Run: headless pygame with SDL's dummy video driver; simulated clock (each Clock.tick advances the game by its frame time, no real sleeping); random seed 0; keys injected as events and as key.get_pressed() state; no mouse input.
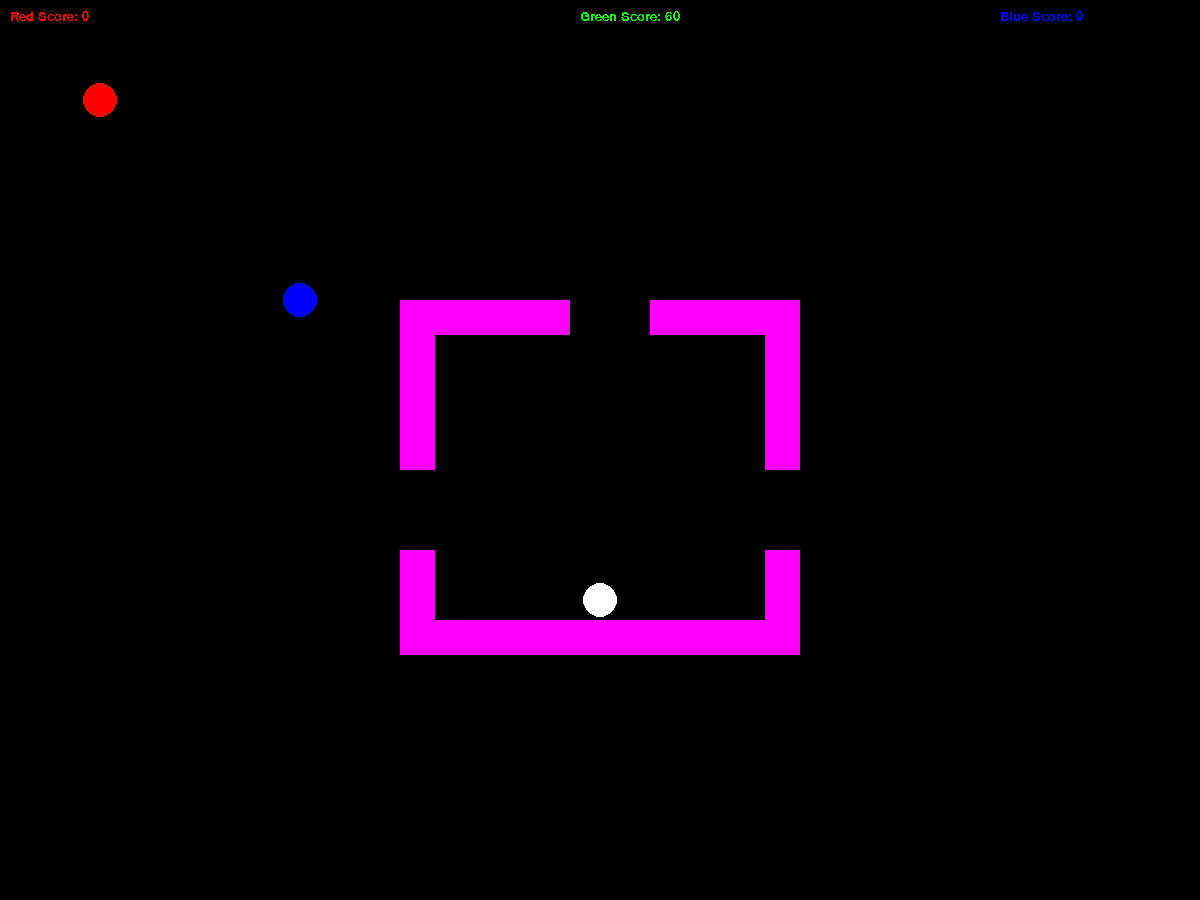
Frame 1 of 4 · flips 1–60 · no input
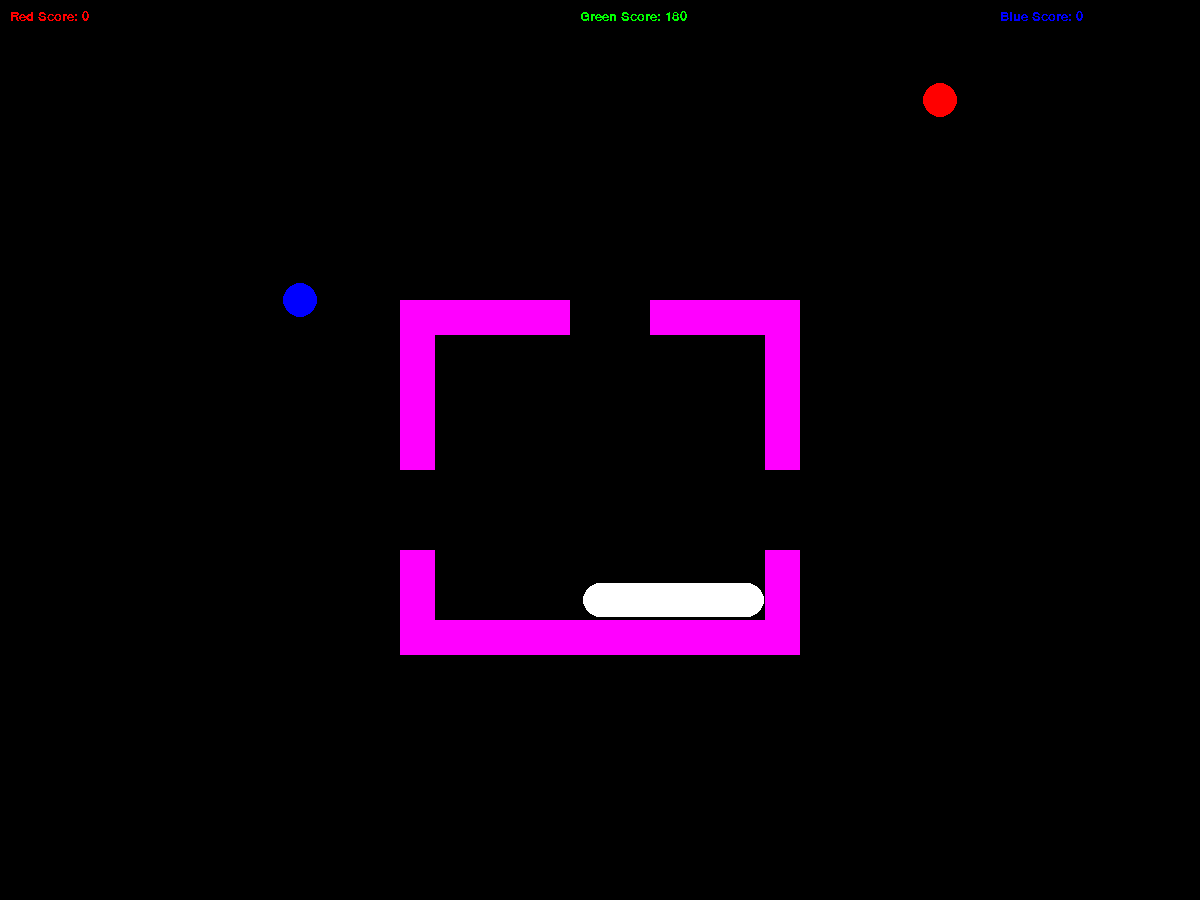
Frame 2 of 4 · flips 61–180 · tapped SPACE, RETURN · held RIGHT (→), D
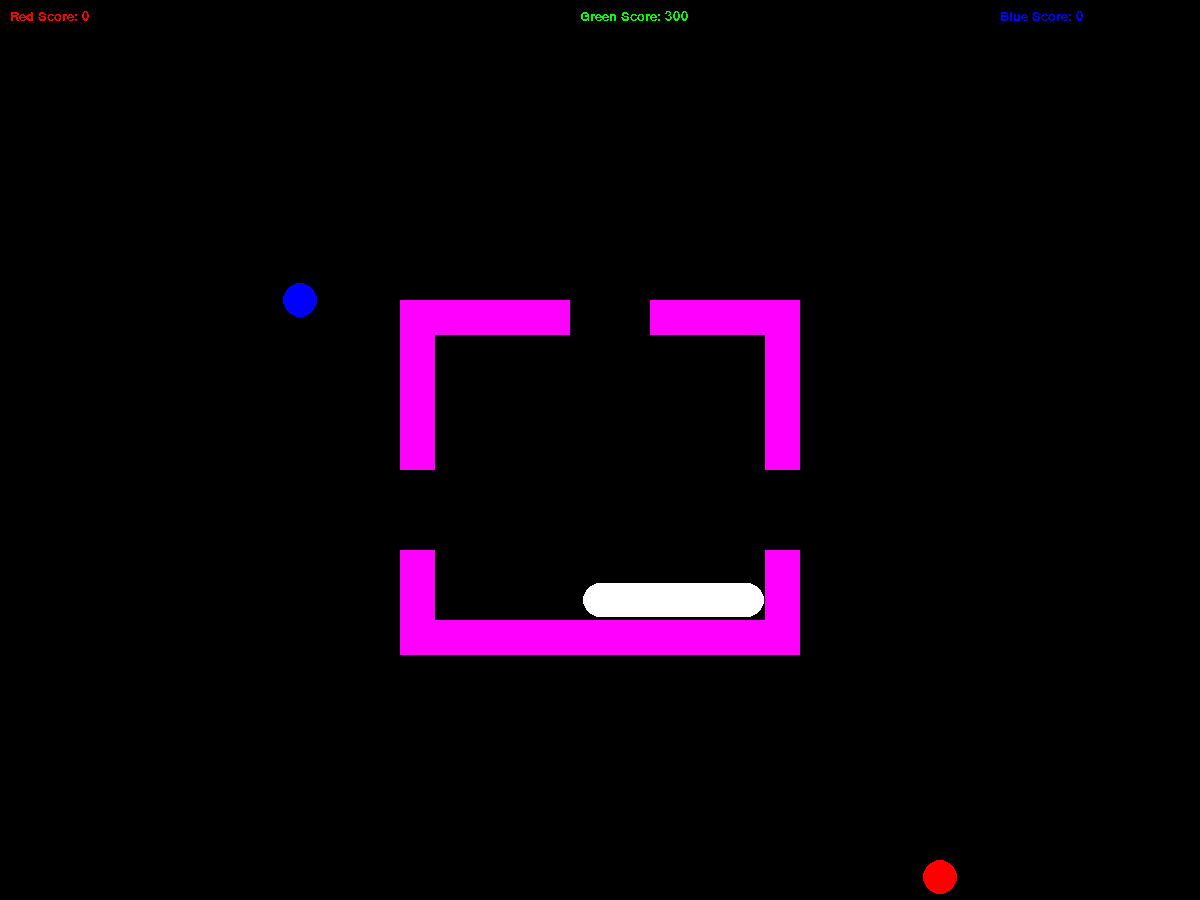
Frame 3 of 4 · flips 181–300 · held DOWN (↓), S
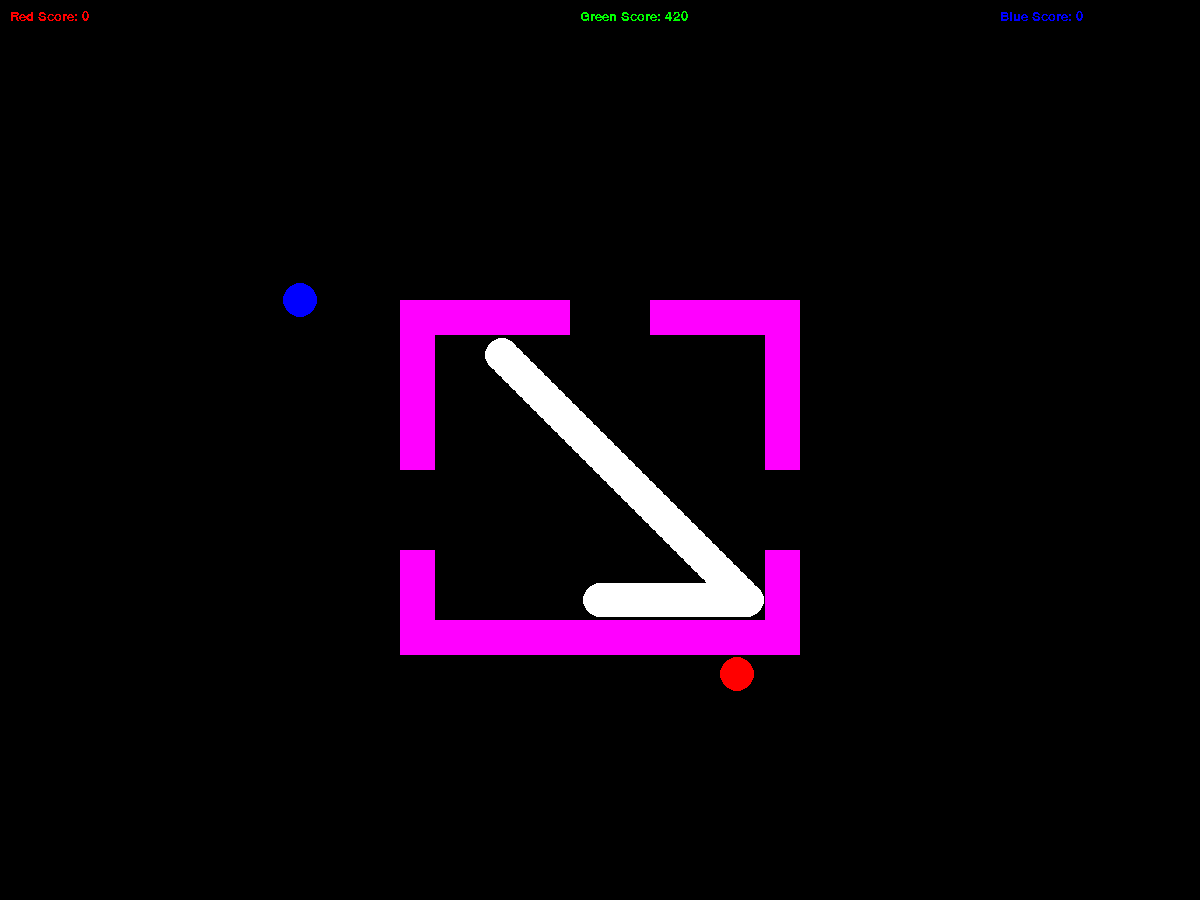
Frame 4 of 4 · flips 301–420 · held LEFT (←), A, UP (↑), W

The pygame program that drew these frames:

import pygame #needed to import the pygame framework
import random

#problem: pygame only tests rectangle collision, players are circles
#solution: create hidden rectangle that follows player, check that rectangle for collision


#initializes all the modules required for PyGame
pygame.init()
pygame.font.init()
clock = pygame.time.Clock()
scoreFont = pygame.font.SysFont('Comic Sans MS', 20)

#launch a window of the desired size, screen equals a Surface which is an object
#we can perform graphical operations on. Think of a Surface as a blank piece of paper
screen = pygame.display.set_mode((1200, 900))

#variable to control the game loop, keeps our code running until we flip it to True
done = False

tagDelay = 1000 #1000 = 1 second
nextTagAllowed = 1000

#player attributes (x, y, color, speed, it, reversed, score, up, down, left, right, score)
redPlayer = [100, 100, (255,0,0), 5, False, False, 0, pygame.K_w, pygame.K_s, pygame.K_a, pygame.K_d, 0]
bluePlayer = [300, 300, (0,0,255), 5, False, False, 0, pygame.K_i, pygame.K_k, pygame.K_j, pygame.K_l, 0]
greenPlayer = [600, 600, (0,255,0), 5, False, False, 0, pygame.K_UP, pygame.K_DOWN, pygame.K_LEFT, pygame.K_RIGHT, 0]

#create the maps
map1Background = [pygame.Rect(0, 0, 400, 900),
                  pygame.Rect(0, 0, 1200, 300),
                  pygame.Rect(800, 0, 400, 900),
                  pygame.Rect(0, 650, 1200, 400)]
map1Walls = [pygame.Rect(400, 300, 170, 35),
             pygame.Rect(400, 300, 35, 170),
             pygame.Rect(650, 300, 150, 35),
             pygame.Rect(765, 300, 35, 170),
             pygame.Rect(765, 550, 35, 100),
             pygame.Rect(400, 620, 400, 35),
             pygame.Rect(400, 550, 35, 100)]

def drawMap(mapBack, mapWalls):
    #draw map background
    for i in range(0,len(mapBack),1):
        pygame.draw.rect(screen, (0,0,0), mapBack[i], 0)

    #draw map walls
    for i in range(0,len(mapWalls),1):
        pygame.draw.rect(screen, (255,0,255), mapWalls[i], 0)


# Create Task: Algorithm within an Algorithm
def checkForInput(player):
    oldx = player[0]
    oldy = player[1]

    pressed = pygame.key.get_pressed()
    #check for up key being pressed
    if pressed[player[7]]:
        player[1] -= 7
    # check for down key being pressed
    if pressed[player[8]]:
        player[1] += 7
    #check for left key being pressed
    if pressed[player[9]]:
        player[0] -= 7
    #check for right key being pressed
    if pressed[player[10]]:
        player[0] += 7

    #check for collision with walls
    collision = checkForCollision(player,map1Walls)
    if collision == True:
        player[0] = oldx
        player[1] = oldy

    #keep players on screen
    playerOffScreen = isPlayerOffScreen(player)
    if playerOffScreen == True:
        player[0] = oldx
        player[1] = oldy


def checkForTag():
    global nextTagAllowed
    if pygame.time.get_ticks() > nextTagAllowed:
        redHitBox = pygame.Rect(redPlayer[0] - 17, redPlayer[1] - 17, 34, 34)
        blueHitBox = pygame.Rect(bluePlayer[0] - 17, bluePlayer[1] - 17, 34, 34)
        greenHitBox = pygame.Rect(greenPlayer[0] - 17, greenPlayer[1] - 17, 34, 34)
        if redPlayer[4] == True:
            if redHitBox.colliderect(blueHitBox):
                bluePlayer[4] = True
                redPlayer[4] = False
                nextTagAllowed = pygame.time.get_ticks() + tagDelay
            elif redHitBox.colliderect(greenHitBox):
                greenPlayer[4] = True
                redPlayer[4] = False
                nextTagAllowed = pygame.time.get_ticks() + tagDelay
        elif bluePlayer[4] == True:
            if blueHitBox.colliderect(redHitBox):
                redPlayer[4] = True
                bluePlayer[4] = False
                nextTagAllowed = pygame.time.get_ticks() + tagDelay
            elif blueHitBox.colliderect(greenHitBox):
                greenPlayer[4] = True
                bluePlayer[4] = False
                nextTagAllowed = pygame.time.get_ticks() + tagDelay
        elif greenPlayer[4] == True:
            if greenHitBox.colliderect(blueHitBox):
                bluePlayer[4] = True
                greenPlayer[4] = False
                nextTagAllowed = pygame.time.get_ticks() + tagDelay
            elif greenHitBox.colliderect(redHitBox):
                redPlayer[4] = True
                greenPlayer[4] = False
                nextTagAllowed = pygame.time.get_ticks() + tagDelay




def isPlayerOffScreen(player):
    if player[0] < 17:
        return True
    if player[0] > 1200-17:
        return True
    if player[1] < 17:
        return True
    if player[1] > 900-17:
        return True

    #if it hasn't gone off the screen
    return False

def checkForCollision(player, mapWalls):
    hitBox = pygame.Rect(player[0] - 17, player[1] - 17, 34, 34)
    for i in range(0, len(mapWalls), 1):
        if hitBox.colliderect(mapWalls[i]):
            return True #there was a collision

    #if we go through all the walls, and no collision
    return False

def drawPlayer(player):
    if player[4] == False:
        pygame.draw.circle(screen,
                           player[2],
                           (player[0], player[1]),
                           17)
    else:
        pygame.draw.circle(screen,
                           (255,255,255),
                           (player[0], player[1]),
                           17)
    #pygame.draw.rect(screen,(255,255,255), pygame.Rect(player[0]-17, player[1]-17,34,34), 1)

#randomly decide who is it BEFORE the game starts
whoIsIt = random.randint(0,2) #0,1,2
if whoIsIt == 0:
    redPlayer[4] = True
elif whoIsIt == 1:
    greenPlayer[4] = True
elif whoIsIt == 2:
    bluePlayer[4] = True

def updateScore():
    if redPlayer[4] == True:
        redPlayer[11] += 1
    elif greenPlayer[4] == True:
        greenPlayer[11] += 1
    elif bluePlayer[4] == True:
        bluePlayer[11] += 1

def drawScore():
    textSurface = scoreFont.render("Red Score: " + str(redPlayer[11]),
                                   False,
                                   (255,0,0))
    screen.blit(textSurface, (10, 10))

    textSurface = scoreFont.render("Green Score: " + str(greenPlayer[11]),
                                   False,
                                   (0, 255, 0))
    screen.blit(textSurface, (580, 10))

    textSurface = scoreFont.render("Blue Score: " + str(bluePlayer[11]),
                                   False,
                                   (0, 0, 255))
    screen.blit(textSurface, (1000, 10))

#continually run the game loop until done is switch to True
while not done:

    #set the game to 60 FPS
    clock.tick(60)

    #loop through and empty the event queue, key presses, button clicks, etc.
    for event in pygame.event.get():

        #if the event is a click on the "X" close button
        if event.type == pygame.QUIT:
            done = True

    #check for user input
    checkForInput(redPlayer)
    checkForInput(bluePlayer)
    checkForInput(greenPlayer)

    checkForTag()
    updateScore()

    #draw all the graphics
    drawMap(map1Background, map1Walls)
    drawPlayer(redPlayer)
    drawPlayer(greenPlayer)
    drawPlayer(bluePlayer)
    drawScore()

    #Show any graphical updates you have made to the screen
    pygame.display.flip()
